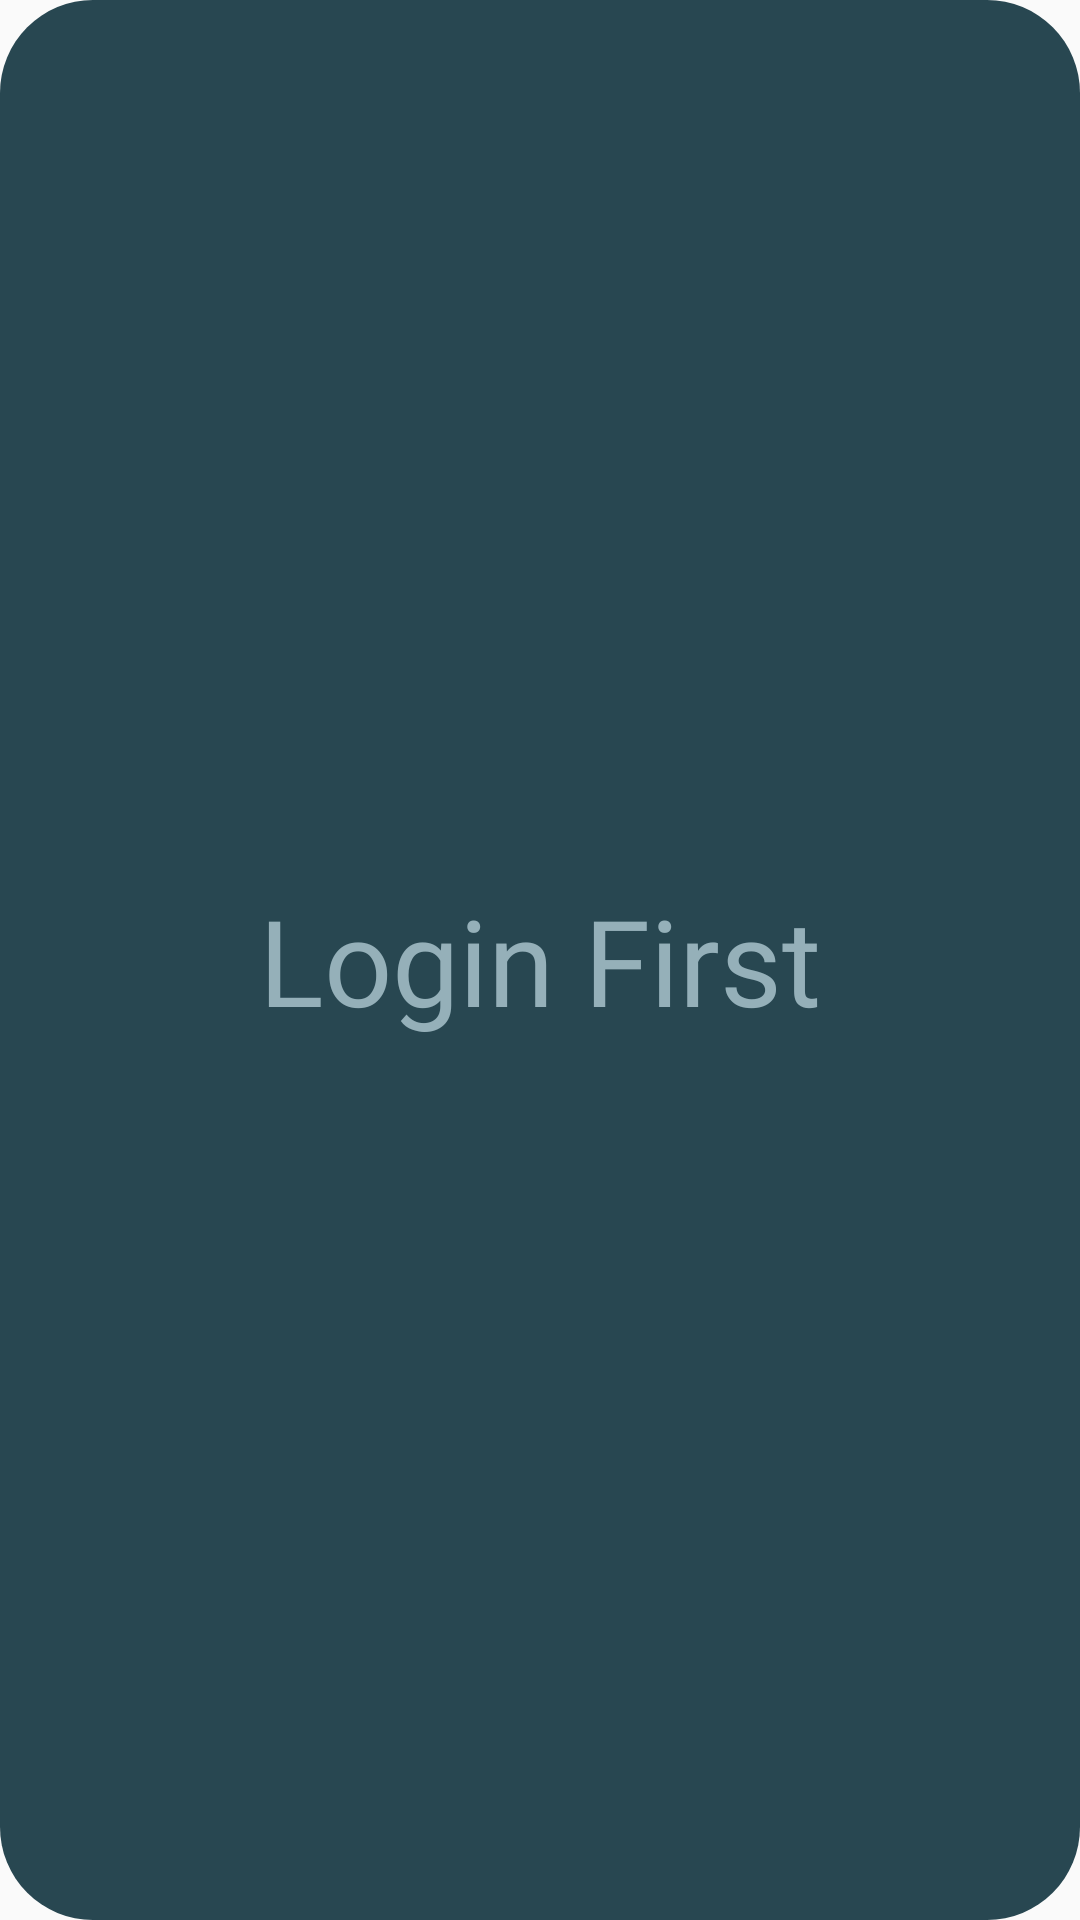

Layout XML and referenced resources for this Android screen:
<!-- AndroidManifest.xml: application theme Theme.SelfUnitNoted -->
<!-- res/layout/fragment_mata_kuliah.xml -->
<?xml version="1.0" encoding="utf-8"?>
<FrameLayout xmlns:android="http://schemas.android.com/apk/res/android"
    xmlns:app="http://schemas.android.com/apk/res-auto"
    xmlns:tools="http://schemas.android.com/tools"
    android:layout_width="match_parent"
    android:layout_height="match_parent"
    tools:context=".fragment.MataKuliahFragment"
    android:background="@drawable/bg_chatbackground">

    

    <androidx.constraintlayout.widget.ConstraintLayout
        android:layout_width="match_parent"
        android:layout_height="match_parent">

        <androidx.recyclerview.widget.RecyclerView
            android:id="@+id/matkul_card_view"
            android:layout_width="match_parent"
            android:layout_height="match_parent"
            android:layout_gravity="center"
            app:layout_constraintBottom_toBottomOf="parent"
            app:layout_constraintEnd_toEndOf="parent"
            app:layout_constraintStart_toStartOf="parent"
            app:layout_constraintTop_toTopOf="parent">
        </androidx.recyclerview.widget.RecyclerView>

        <TextView
            android:id="@+id/login_hint"
            android:layout_width="328dp"
            android:layout_height="101dp"
            android:text="Login First"
            android:textColor="@color/teal_200"
            android:fontFamily="@font/alata_regular"
            android:gravity="center"
            android:textSize="40sp"
            app:layout_constraintBottom_toBottomOf="parent"
            app:layout_constraintEnd_toEndOf="parent"
            app:layout_constraintStart_toStartOf="parent"
            app:layout_constraintTop_toTopOf="parent" />

    </androidx.constraintlayout.widget.ConstraintLayout>

</FrameLayout>
<!-- resources referenced by this layout -->
<resources>
  <color name="teal_200">#95B0B9</color>
  <!-- drawable bg_chatbackground (drawable) -->
  <?xml version="1.0" encoding="utf-8"?>
  <shape xmlns:android="http://schemas.android.com/apk/res/android">
    <corners android:radius="31dp"/>
    <solid android:color="@color/teal_500"/>
  </shape>
  <style name="Theme.SelfUnitNoted" parent="Theme.AppCompat.DayNight.NoActionBar">
          
          <item name="colorPrimary">@color/purple_500</item>
          <item name="colorPrimaryVariant">@color/teal_700</item>
          <item name="colorOnPrimary">@color/white</item>
          
          <item name="colorSecondary">@color/teal_200</item>
          <item name="colorSecondaryVariant">@color/teal_500</item>
          <item name="colorOnSecondary">@color/black</item>
          
          <item name="android:statusBarColor">?attr/colorPrimaryVariant</item>
          
      </style>
  <color name="teal_500">#284751</color>
  <color name="purple_500">#FF6200EE</color>
  <color name="teal_700">#10333E</color>
  <color name="white">#FFFFFFFF</color>
  <color name="black">#FF000000</color>
</resources>
